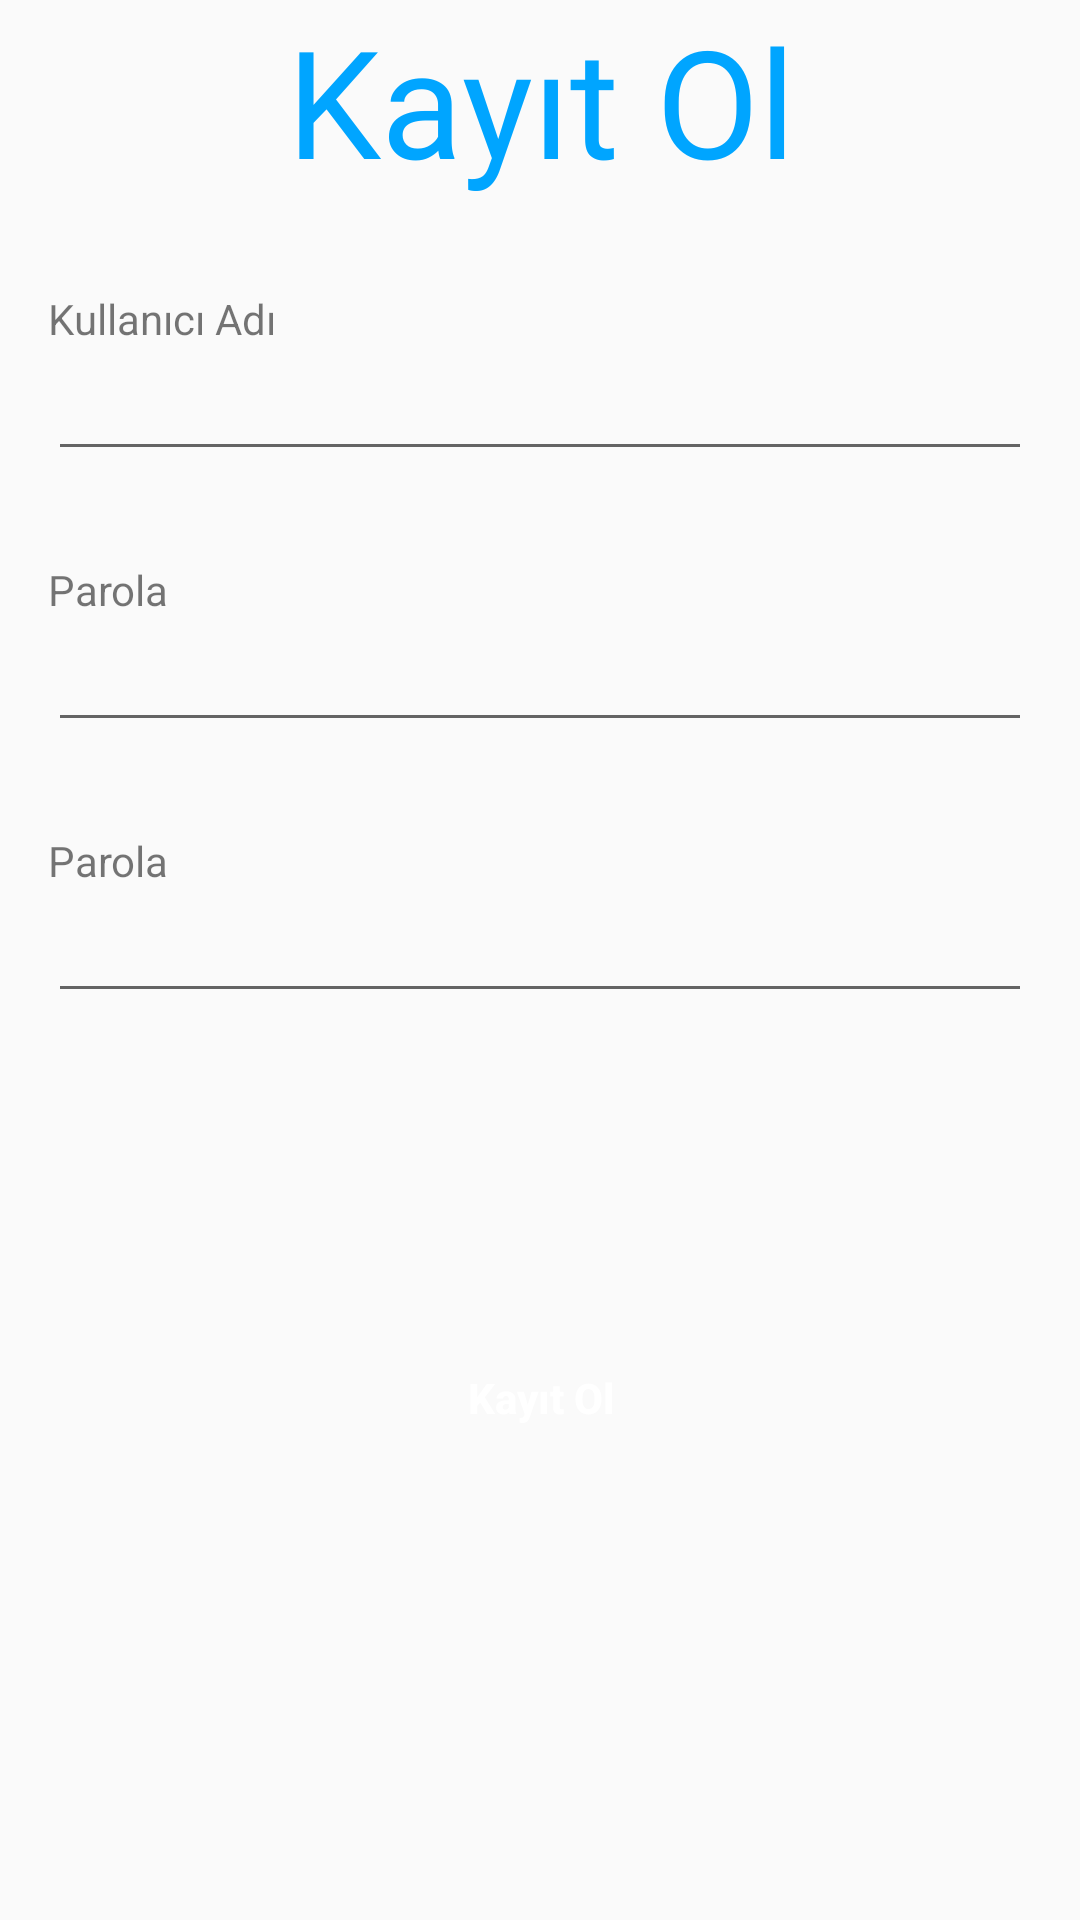

Here is an Android app screen rendered from its layout file. Give the layout XML and the strings, colors and styles it references.
<!-- AndroidManifest.xml: application theme AppTheme -->
<!-- res/layout/fragment_sign_up.xml -->
<?xml version="1.0" encoding="utf-8"?>
<layout xmlns:android="http://schemas.android.com/apk/res/android"
    xmlns:app="http://schemas.android.com/apk/res-auto">

    <androidx.constraintlayout.widget.ConstraintLayout
        android:layout_width="match_parent"
        android:layout_height="match_parent"
        android:paddingStart="@dimen/padding"
        android:paddingEnd="@dimen/padding">

        <androidx.appcompat.widget.AppCompatTextView
            android:id="@+id/title"
            android:layout_width="match_parent"
            android:layout_height="wrap_content"
            android:fontFamily="@font/poppins"
            android:gravity="center"
            android:text="@string/register"
            android:textColor="@color/blue"
            android:textSize="@dimen/textSizeTitle"
            app:layout_constraintEnd_toEndOf="parent"
            app:layout_constraintStart_toStartOf="parent"
            app:layout_constraintTop_toTopOf="parent" />

        <androidx.appcompat.widget.AppCompatTextView
            android:id="@+id/appCompatTextView"
            android:layout_width="match_parent"
            android:layout_height="wrap_content"
            android:layout_marginTop="@dimen/topViewMargin30"
            android:text="@string/username"
            app:layout_constraintEnd_toEndOf="parent"
            app:layout_constraintStart_toStartOf="parent"
            app:layout_constraintTop_toBottomOf="@+id/title" />

        <androidx.appcompat.widget.AppCompatEditText
            android:id="@+id/appCompatEditText"
            android:layout_width="match_parent"
            android:layout_height="wrap_content"
            android:focusable="true"
            android:textAllCaps="false"
            app:layout_constraintEnd_toEndOf="parent"
            app:layout_constraintStart_toStartOf="parent"
            app:layout_constraintTop_toBottomOf="@+id/appCompatTextView" />

        <androidx.appcompat.widget.AppCompatTextView
            android:id="@+id/appCompatTextView2"
            android:layout_width="match_parent"
            android:layout_height="wrap_content"
            android:layout_marginTop="@dimen/topViewMargin30"
            android:text="@string/password"
            app:layout_constraintEnd_toEndOf="parent"
            app:layout_constraintStart_toStartOf="parent"
            app:layout_constraintTop_toBottomOf="@+id/appCompatEditText" />


        <androidx.appcompat.widget.AppCompatEditText
            android:id="@+id/appCompatEditText2"
            android:layout_width="match_parent"
            android:layout_height="wrap_content"
            android:inputType="textPassword"
            android:textAllCaps="false"
            app:layout_constraintEnd_toEndOf="parent"
            app:layout_constraintStart_toStartOf="parent"
            app:layout_constraintTop_toBottomOf="@+id/appCompatTextView2" />

        <androidx.appcompat.widget.AppCompatTextView
            android:id="@+id/appCompatTextView3"
            android:layout_width="match_parent"
            android:layout_height="wrap_content"
            android:layout_marginTop="@dimen/topViewMargin30"
            android:text="@string/password"
            app:layout_constraintEnd_toEndOf="parent"
            app:layout_constraintStart_toStartOf="parent"
            app:layout_constraintTop_toBottomOf="@+id/appCompatEditText2" />

        <androidx.appcompat.widget.AppCompatEditText
            android:id="@+id/appCompatEditText3"
            android:layout_width="match_parent"
            android:layout_height="wrap_content"
            android:inputType="textPassword"
            android:textAllCaps="false"
            app:layout_constraintEnd_toEndOf="parent"
            app:layout_constraintStart_toStartOf="parent"
            app:layout_constraintTop_toBottomOf="@+id/appCompatTextView3" />

        <androidx.appcompat.widget.AppCompatButton
            android:id="@+id/cirLoginButton"
            style="@style/loginButton"
            android:layout_gravity="center|bottom"
            android:layout_marginBottom="@dimen/bottomSignButtonMargin"
            android:clickable="true"
            android:focusable="true"
            android:text="@string/register"
            android:textAllCaps="false"
            app:layout_constraintBottom_toBottomOf="parent"
            app:layout_constraintEnd_toEndOf="parent"
            app:layout_constraintStart_toStartOf="parent" />

    </androidx.constraintlayout.widget.ConstraintLayout>
</layout>
<!-- resources referenced by this layout -->
<resources>
  <color name="blue">#00a5ff</color>
  <dimen name="bottomSignButtonMargin">150dp</dimen>
  <dimen name="padding">16dp</dimen>
  <dimen name="textSizeTitle">50sp</dimen>
  <dimen name="topViewMargin30">30dp</dimen>
  <string name="password">Parola</string>
  <string name="register">Kayıt Ol</string>
  <string name="username">Kullanıcı Adı</string>
  <style name="loginButton" parent="viewParent">
          <item name="android:background">@drawable/login_button_bk</item>
          <item name="android:textColor">@color/white</item>
          <item name="android:textStyle">bold</item>
      </style>
  <style name="AppTheme" parent="Theme.AppCompat.Light.DarkActionBar">
          
          <item name="colorPrimary">@color/colorPrimary</item>
          <item name="colorPrimaryDark">@color/colorPrimaryDark</item>
          <item name="colorAccent">@color/colorAccent</item>
          <item name="windowNoTitle">true</item>
      </style>
  <style name="viewParent">
          <item name="android:layout_width">wrap_content</item>
          <item name="android:layout_height">wrap_content</item>
      </style>
  <color name="white">#FFF</color>
  <color name="colorPrimary">#008577</color>
  <color name="colorPrimaryDark">#00574B</color>
  <color name="colorAccent">#ffbe0b</color>
</resources>
